Photos from the image-classification dataset "demo_dataset" in the GitHub repository deepaktripathii/Industrial-Visual-Defect-Detection. Its 5 classes are: crack, dent, good, scratch, stain.

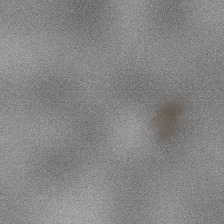
Label: stain

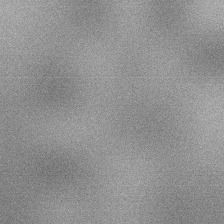
Label: good

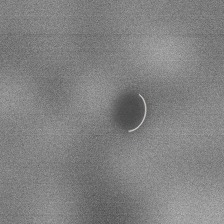
Label: dent

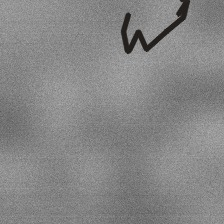
Label: crack

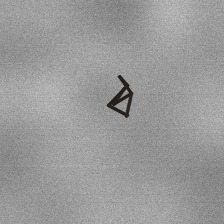
Label: crack

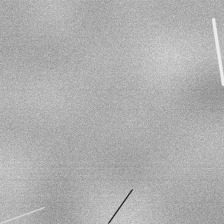
Label: scratch
